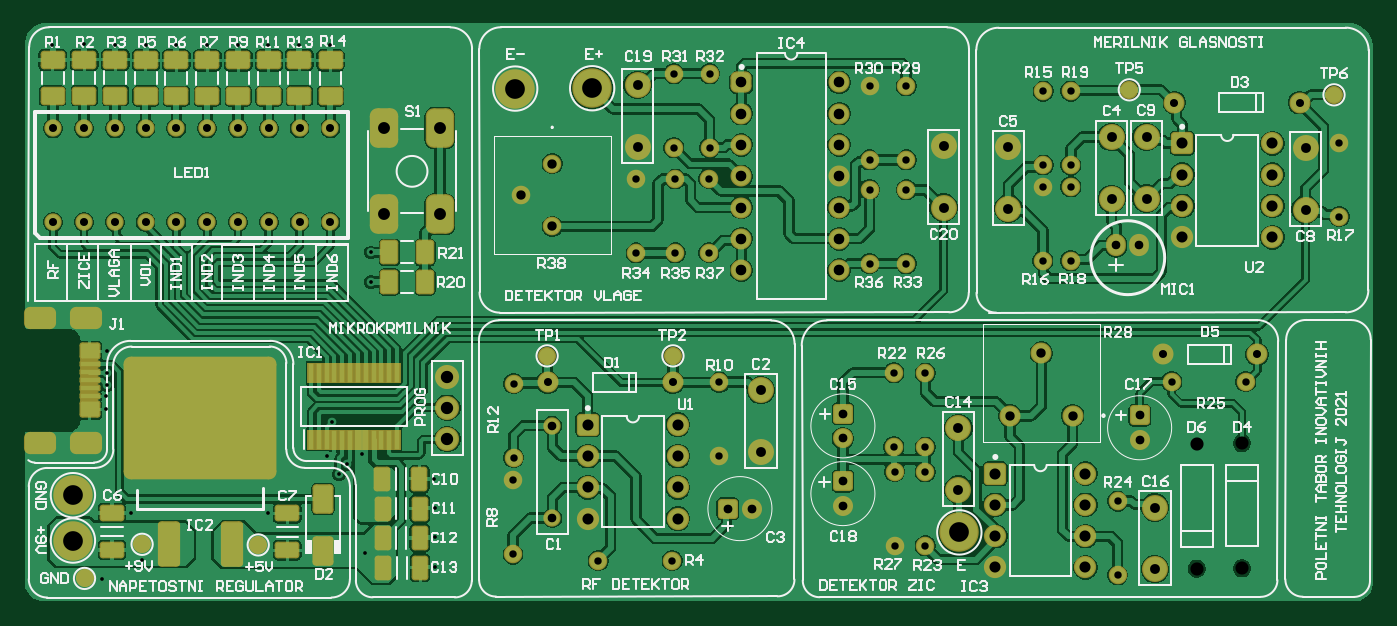
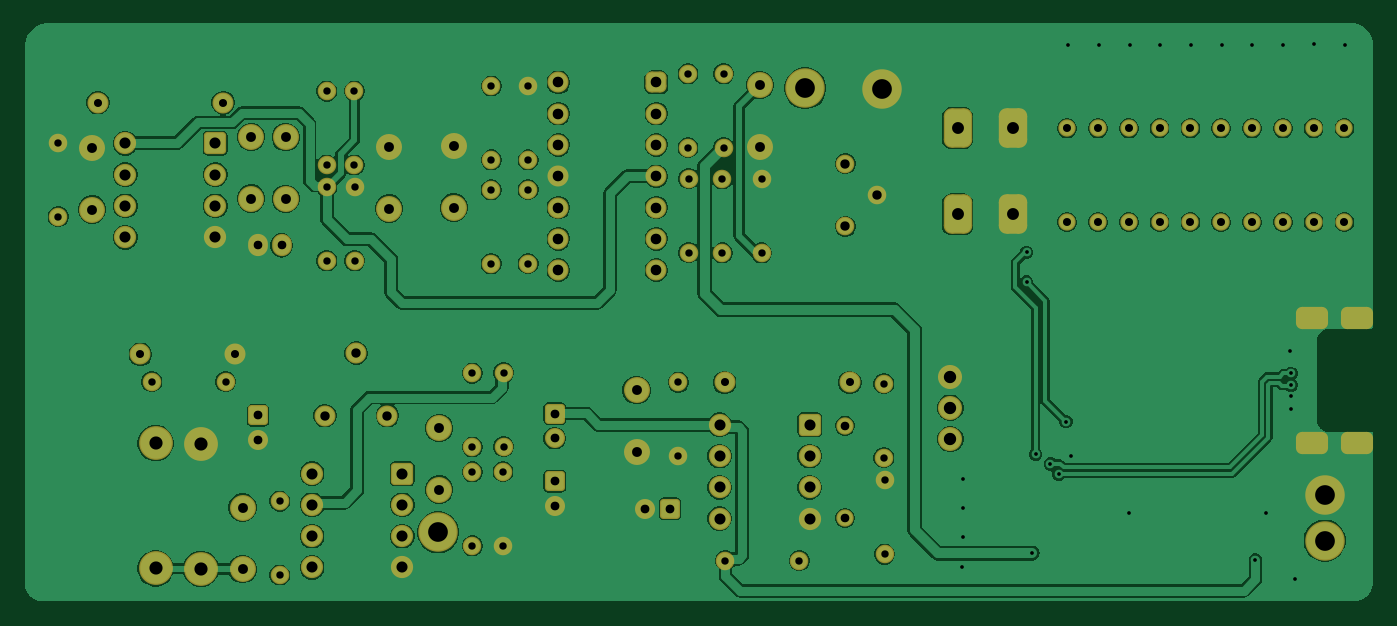
Circuit board: 9 layer files. Board 109.4 x 46.9 mm.
- drill: Tabor inovativnih tehnologij 2021-RoundHoles.TXT (2146 bytes)
- bottom_copper: Tabor inovativnih tehnologij 2021.GBL (76215 bytes)
- bottom_silk: Tabor inovativnih tehnologij 2021.GBO (268 bytes)
- paste: Tabor inovativnih tehnologij 2021.GBP (266 bytes)
- bottom_mask: Tabor inovativnih tehnologij 2021.GBS (6236 bytes)
- top_copper: Tabor inovativnih tehnologij 2021.GTL (113208 bytes)
- top_silk: Tabor inovativnih tehnologij 2021.GTO (51602 bytes)
- paste: Tabor inovativnih tehnologij 2021.GTP (5560 bytes)
- top_mask: Tabor inovativnih tehnologij 2021.GTS (11582 bytes)

=== drill: Tabor inovativnih tehnologij 2021-RoundHoles.TXT ===
M48
;Layer_Color=9474304
;FILE_FORMAT=2:4
INCH,TZ
;TYPE=PLATED
T1F00S00C0.0118
T2F00S00C0.0236
T3F00S00C0.0256
T4F00S00C0.0276
T5F00S00C0.0280
T6F00S00C0.0299
T7F00S00C0.0315
T9F00S00C0.0339
T10F00S00C0.0354
T11F00S00C0.0380
T12F00S00C0.0394
T13F00S00C0.0420
T14F00S00C0.0630
%
T01
X2600Y840
X3870Y1440
X3520Y2940
X7900Y2930
X10153Y4175
X10423Y4510
X10890Y4810
X9770Y4770
X13210Y4040
X13220Y3090
X13221Y2160
X13231Y1220
X11000Y1660
X9930Y5860
X11180Y10320
Y11270
X9870Y17900
X8880
X7890
X6930
X5940
X4950
X3980Y17895
X2998Y17902
X2001Y17917
X1000Y17900
X2750Y8110
X2741Y7404
X2741Y7030
X2720Y6670
X2730Y6260
T02
X15720Y1629
Y3991
X15740Y4709
X18440Y1420
X20802
X22310Y4759
X27890Y5059
X27910Y4261
X28890Y4251
Y5049
Y1889
X27910Y1899
X35040Y960
Y3322
X39131Y7140
X42120Y12409
Y14771
X33540Y14059
Y13361
X32650
X32660Y14059
Y16421
X33540
X28280Y16582
X27110
Y14220
Y13271
X28290Y13262
X28280Y14220
X28290Y10900
X27110Y10909
X27890Y7421
X28890Y7411
X22310Y7121
X21980Y11260
Y13622
X22000Y14610
Y16972
X32650Y10999
X33540
X36769Y7140
X20900Y11249
X19650
Y13611
X20900
X20860Y14609
Y16971
X15740Y7071
T03
X39496Y8010
X40850Y16050
X36850
X36484Y8010
X20830Y7110
X16830
X9886Y12230
X8901
X7917
X6933
X5949
Y15230
X6933
X7917
X8901
X9886
X4964
X3980
X2996
X2012
X1027
Y12230
X2012
X2996
X3980
X4964
T04
X16980Y2777
X34986Y11491
X35734
X16980Y5730
T05
X22576Y3080
X23364
X26260Y3166
Y3954
Y5330
X35740Y5270
Y6057
X26260Y6117
T06
X31600Y6050
X33600
X32600Y8050
X16970Y12100
Y14100
X15970Y13100
T07
X23640Y4896
X29950Y3686
X36230Y3114
Y1146
X41040Y12636
Y14604
X35960Y14954
X34850Y14949
Y12980
X35960Y12986
X31550Y12666
Y14634
X29480Y14664
Y12696
X29950Y5654
X23640Y6864
X19700Y14646
Y16614
T09
X23014Y10700
Y11700
Y12700
Y13700
Y14700
Y15700
Y16700
X26140
Y15700
Y14700
Y13700
Y12700
Y11700
Y10700
T10
X18110Y2760
Y3760
Y4760
X20990
Y3760
Y2760
X31130Y3200
Y4200
Y2200
Y1200
X34010
Y2200
Y3200
Y4200
X37100Y11750
Y12750
Y13750
Y14750
X39980
Y13750
Y12750
Y11750
X20990Y5760
X18110
T11
X11614Y12482
X13386
Y15238
X11614
T12
X13620Y5300
Y6300
Y7300
T13
X37570Y1160
X39010Y1170
Y5170
X37570Y5160
T14
X1660Y2060
Y3510
X29980Y2320
X18250Y16510
X15790Y16500
M30

=== bottom_copper: Tabor inovativnih tehnologij 2021.GBL (76215 bytes, source omitted) ===
=== bottom_silk: Tabor inovativnih tehnologij 2021.GBO ===
G04*
G04 #@! TF.GenerationSoftware,Altium Limited,Altium Designer,21.4.1 (30)*
G04*
G04 Layer_Color=32896*
%FSLAX25Y25*%
%MOIN*%
G70*
G04*
G04 #@! TF.SameCoordinates,FC640E17-02D6-4239-B4BA-C34357C3BEDB*
G04*
G04*
G04 #@! TF.FilePolarity,Positive*
G04*
G01*
G75*
M02*

=== paste: Tabor inovativnih tehnologij 2021.GBP ===
G04*
G04 #@! TF.GenerationSoftware,Altium Limited,Altium Designer,21.4.1 (30)*
G04*
G04 Layer_Color=128*
%FSLAX25Y25*%
%MOIN*%
G70*
G04*
G04 #@! TF.SameCoordinates,FC640E17-02D6-4239-B4BA-C34357C3BEDB*
G04*
G04*
G04 #@! TF.FilePolarity,Positive*
G04*
G01*
G75*
M02*

=== bottom_mask: Tabor inovativnih tehnologij 2021.GBS (6236 bytes, source omitted) ===
=== top_copper: Tabor inovativnih tehnologij 2021.GTL (113208 bytes, source omitted) ===
=== top_silk: Tabor inovativnih tehnologij 2021.GTO (51602 bytes, source omitted) ===
=== paste: Tabor inovativnih tehnologij 2021.GTP (5560 bytes, source withheld) ===
=== top_mask: Tabor inovativnih tehnologij 2021.GTS (11582 bytes, source withheld) ===
